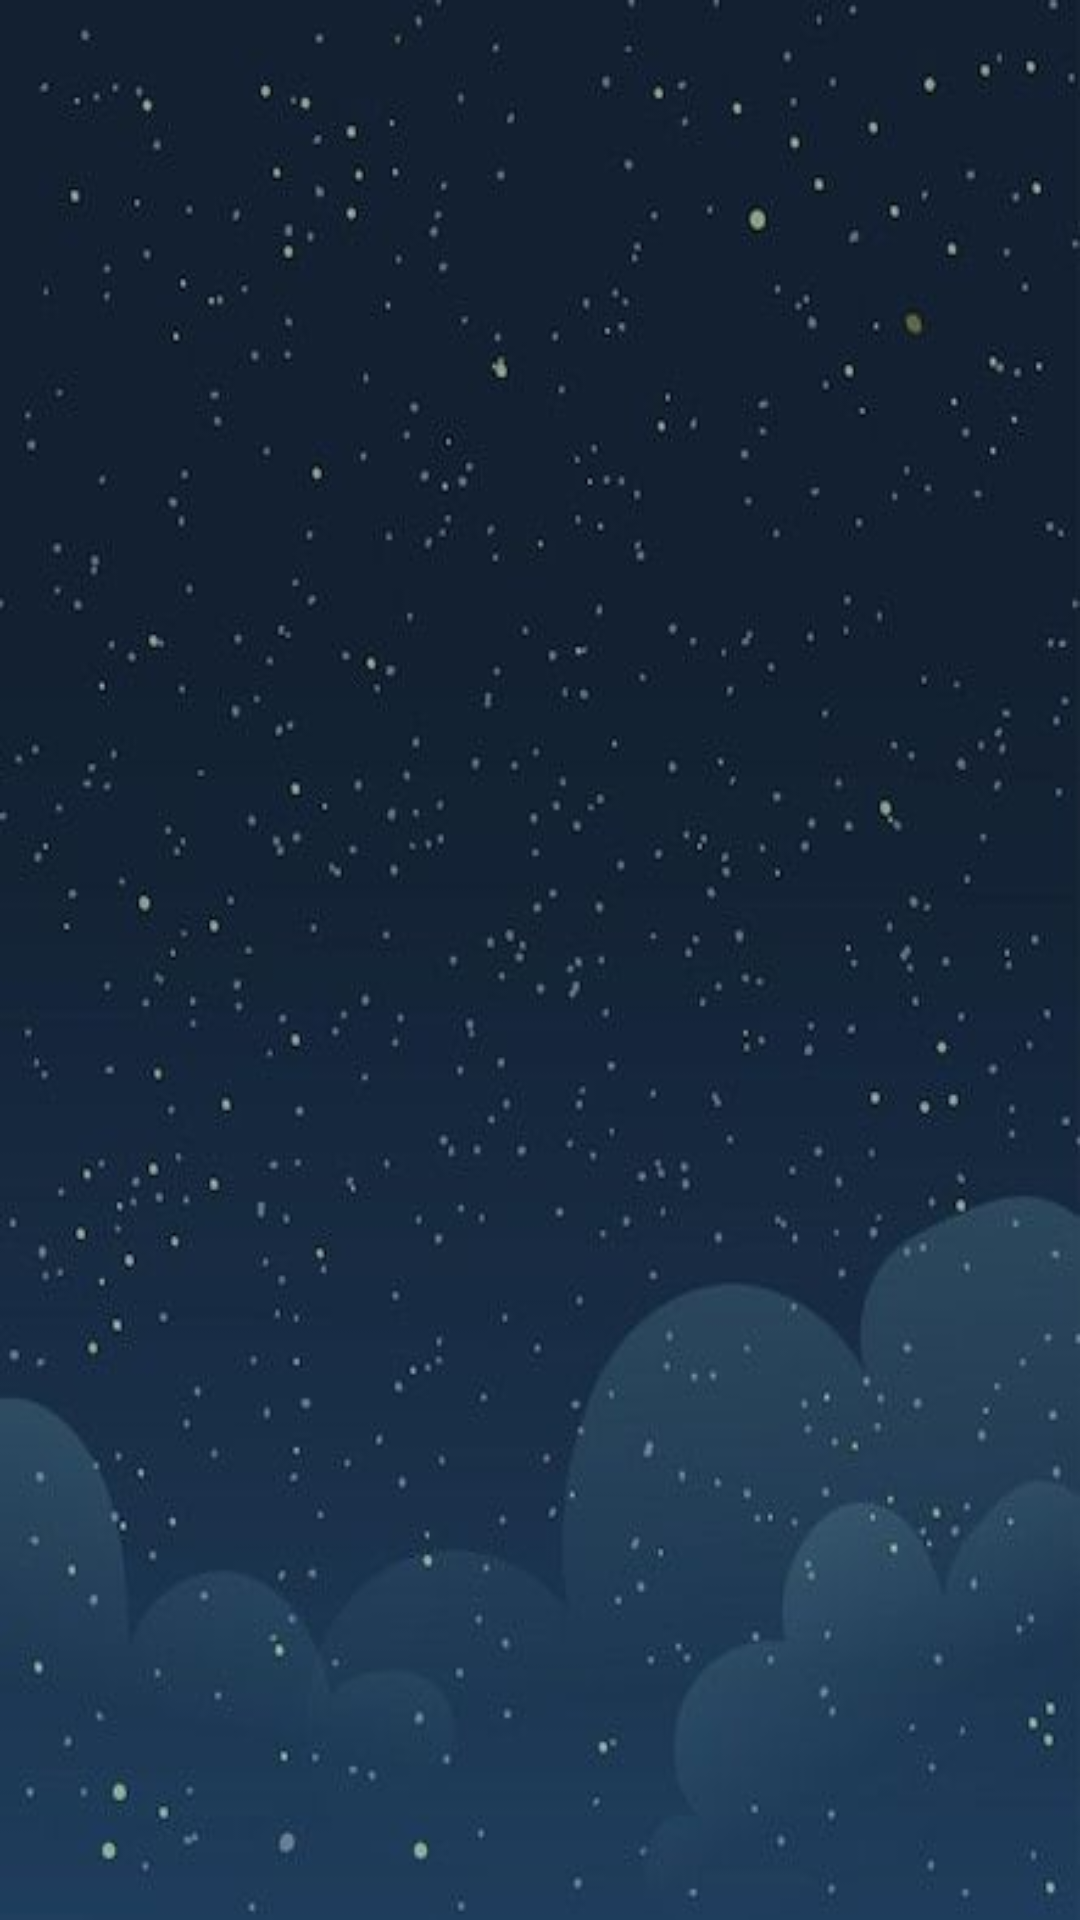

This screen was rendered from an Android layout file. Write that file and the resources it references.
<!-- AndroidManifest.xml: application theme Theme.DrawNavSkul -->
<!-- res/layout/fragment_guru_.xml -->
<?xml version="1.0" encoding="utf-8"?>
<RelativeLayout xmlns:android="http://schemas.android.com/apk/res/android"
    xmlns:tools="http://schemas.android.com/tools"
    android:layout_width="match_parent"
    android:layout_height="match_parent"
    tools:context=".fragments.guruFragment"
    android:background="@drawable/bg2">

    <androidx.recyclerview.widget.RecyclerView
        android:id="@+id/recyclerView"
        android:layout_width="match_parent"
        android:layout_height="match_parent"
        android:layout_margin="8dp"/>

</RelativeLayout>
<!-- resources referenced by this layout -->
<resources>
  <!-- drawable bg2: jpg bitmap (drawable, 22269 bytes) -->
  <style name="Theme.DrawNavSkul" parent="Base.Theme.DrawNavSkul" />
  <style name="Base.Theme.DrawNavSkul" parent="Theme.Material3.DayNight.NoActionBar">
          
          
      </style>
</resources>
